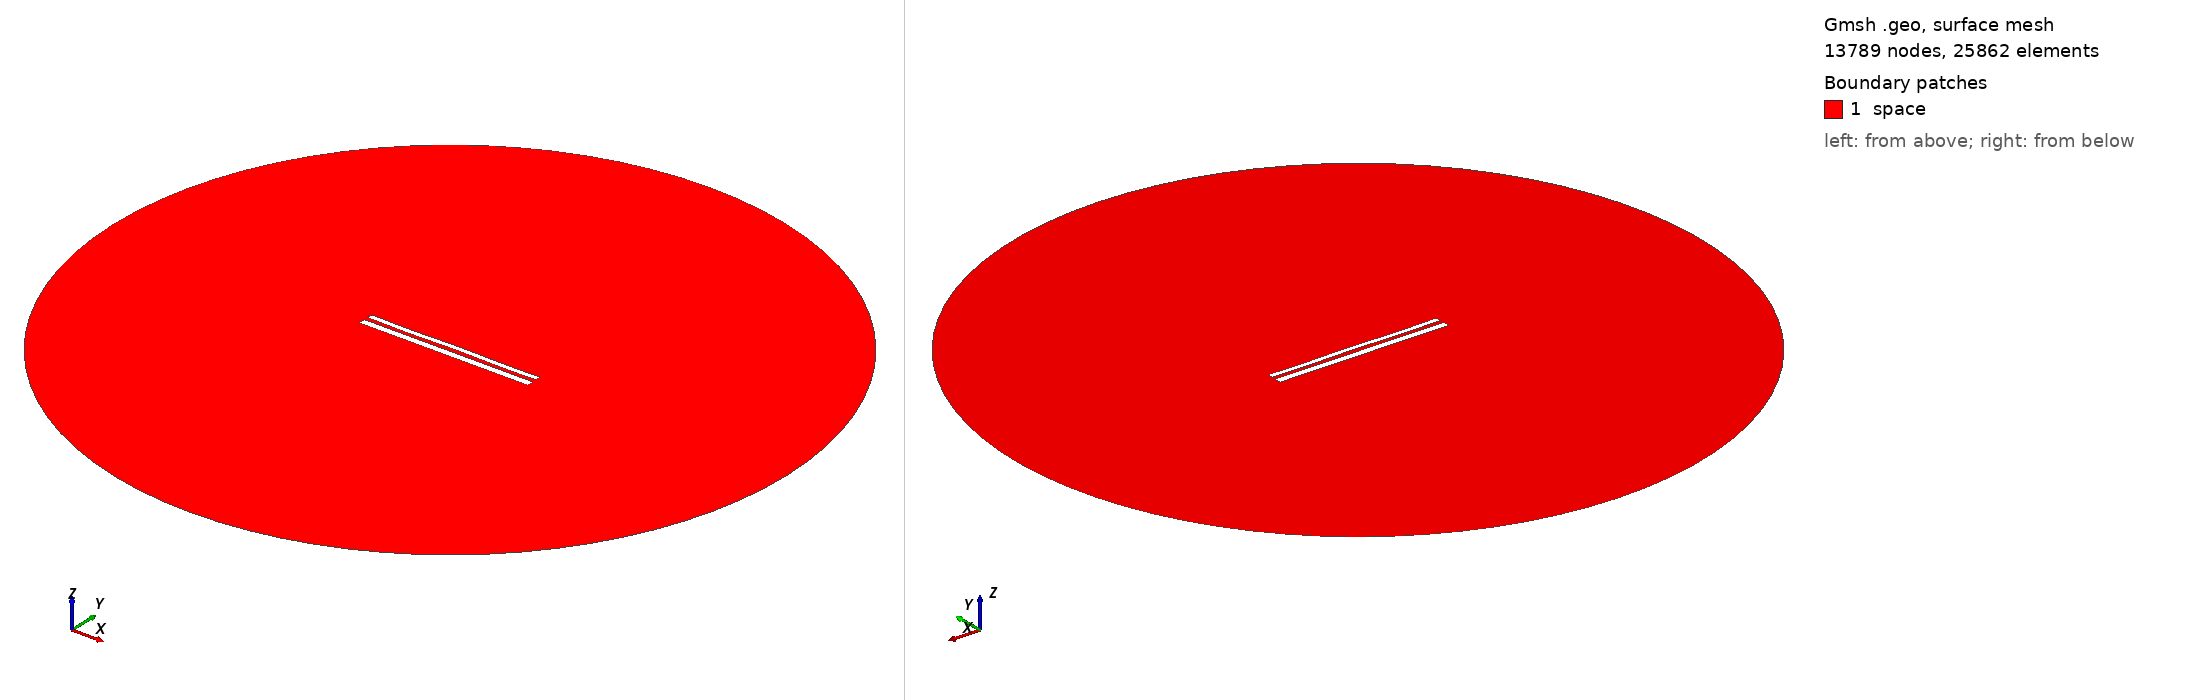

Gmsh geometry script, surface-meshed: 13789 nodes, 25862 surface elements. Boundary patches (legend numbers): 1 space. Left view from above one corner, right view from below the opposite corner. Legend entries are the model's physical surfaces. The drawing asked Gmsh for element sizes between 1% and 20% of the model's largest extent; the script's own settings can give other sizes.

=== 11431.geo (drawn) ===
//---------------------------------------
// Geometry kernel
//---------------------------------------

SetFactory("OpenCASCADE");



//---------------------------------------
// Parameters of the geometry
//---------------------------------------

// Overetch of the upper plate
overetch = 0.375;

// Distance between the plates
distance = 2.25;

// Discretization over the x axis (for the deformation)
nx = 50; 

// Length of the plate
L = 100 - overetch; 

// Number of modes
n = 4; 

// 1st mode coefficient
coeff(1) = -0.075;
beta(1) = 0.596864 * 3.1415926535 / L;

// 2nd mode coefficient
coeff(2) = 0.0;
beta(2) = 1.49418 * 3.1415926535 / L;

// 3rd mode coefficient
coeff(3) = -0.075;
beta(3) = 2.50025 * 3.1415926535 / L;

// 4th mode coefficient
coeff(4) = -0.15;
beta(4) = 3.49999 * 3.1415926535 / L;



//---------------------------------------
// Upper plate (deformed rectangle)
//---------------------------------------

// Coordiantes of the upper plate
xmin = -50;
xmax = 50 - overetch;

// Height of the upper plate
yheight = 4 - 2 * overetch;

// Indexes of the points
UpperID[] = {};
LowerID[] = {};
LeftID[] = {};
RightID[] = {};

// Point index
p = 1;

// Horizontal edges
For i In {1:nx}
    x = xmin + (i-1)*(xmax - xmin)/(nx-1);

    y_bottom = distance / 2 + overetch;
    For j In {1:n}
        C = (Cosh(beta(j)*L) + Cos(beta(j)*L)) / (Sinh(beta(j)*L) + Sin(beta(j)*L));
        y_bottom  = y_bottom + coeff(j) * (Cosh(beta(j)*(x+50)) - Cos(beta(j)*(x+50)) - C * (Sinh(beta(j)*(x+50)) - Sin(beta(j)*(x+50))));
    EndFor

    y_top = y_bottom + yheight;

    Point(p) = {x, y_top, 0, 1.0};
    UpperID[i] = p;
    p = p + 1;

    Point(p) = {x, y_bottom, 0, 1.0};
    LowerID[i] = p;
    p = p + 1;
EndFor

// Create point lists
UpperPts[] = {}; LowerPts[] = {};
For i In {1:nx}
  UpperPts[] += {UpperID[i]};
  LowerPts[] += {LowerID[i]};
EndFor

// Build splines
Spline(1) = {UpperPts[]};
Spline(2) = {LowerPts[]};
Line(3) = {LowerPts[nx-1], UpperPts[nx-1]};
Line(4) = {LowerPts[0], UpperPts[0]};

// Build the plane surface
Curve Loop(1) = {2, 3, -1, -4};
Plane Surface(1) = {1};



//---------------------------------------
// Lower plate (rectangle)
//---------------------------------------

// Vertices
Point(1001) = {-50, -1, 0, 1.0};
Point(1002) = { 50, -1, 0, 1.0};
Point(1003) = { 50,  -5, 0, 1.0};
Point(1004) = {-50,  -5, 0, 1.0};

// Edges
Line(5) = {1001, 1002};
Line(6) = {1002, 1003};
Line(7) = {1003, 1004};
Line(8) = {1004, 1001};

// Plane surface
Line Loop(2) = {5, 6, 7, 8};
Plane Surface(2) = {2}; 



//---------------------------------------
// Outer (fictious) boundary
//---------------------------------------

// Points
Point(1005) = {0, 0, 0};       // Center
Point(1006) = {200, 0, 0};     // Start point
Point(1007) = {0, 200, 0};     // 90 degrees
Point(1008) = {-200, 0, 0};    // 180 degrees
Point(1009) = {0, -200, 0};    // 270 degrees

// Circle arcs (each needs start, center, end)
Circle(9) = {1006, 1005, 1007};
Circle(10) = {1007, 1005, 1008};
Circle(11) = {1008, 1005, 1009};
Circle(12) = {1009, 1005, 1006};

// Plane surface for the entire domain
Curve Loop(3) = {9, 10, 11, 12};
Surface(3) = {3};

// Subtract the plates from the whole domain to obtain the actual domain where we want to solve the equations
BooleanDifference{ Surface{3}; Delete; }{ Surface{1}; Surface{2}; Delete; }




//---------------------------------------
// Transfinite Lines/Curves
//---------------------------------------

// Set the number of points on the boundaries
r = 7;

// Plates
Transfinite Curve {1, 2} = 50*r Using Progression 1;
Transfinite Curve {3, 4} = 2*r Using Progression 1;
Transfinite Line {5, 7} = 50*r Using Progression 1;
Transfinite Line {6, 8} = 2*r Using Progression 1;

// Outer boundary
Transfinite Line {9, 10, 11, 12} = 20 Using Progression 1;



//---------------------------------------
// Physical groups
//---------------------------------------                

// Physical curves (boundaries)
Physical Line("force_segment", 10) = {2};
Physical Line("upper_plate", 11) = {1, 3, 4};
Physical Line("lower_plate", 12) = {5, 6, 7, 8};
Physical Line("boundary", 20) = {9, 10, 11, 12};

// Physical Surfaces
Physical Surface("space", 30) = {3};



//---------------------------------------
// 6. Generate the Mesh
//---------------------------------------

// 2D mesh generation
Mesh 2;
